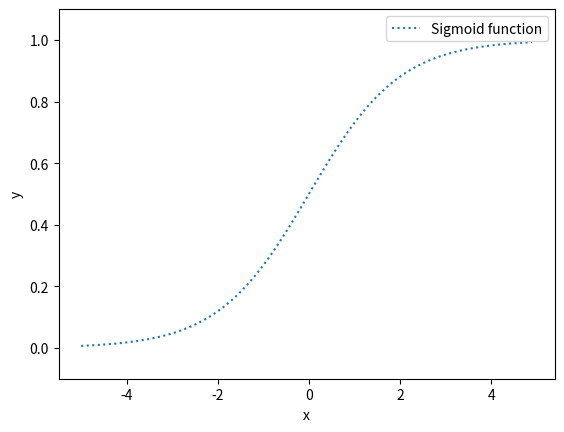

Write Python code to recreate this figure.
# coding: utf-8

#%%
import numpy as np
import matplotlib.pylab as plt


def sigmoid(x):
    return 1 / (1 + np.exp(-x))    

X = np.arange(-5.0, 5.0, 0.1)
Y = sigmoid(X)
plt.plot(X, Y, linestyle='dotted', label='Sigmoid function')
plt.ylim(-0.1, 1.1)
plt.xlabel('x')
plt.ylabel('y')
plt.legend()
plt.show()

# %%
